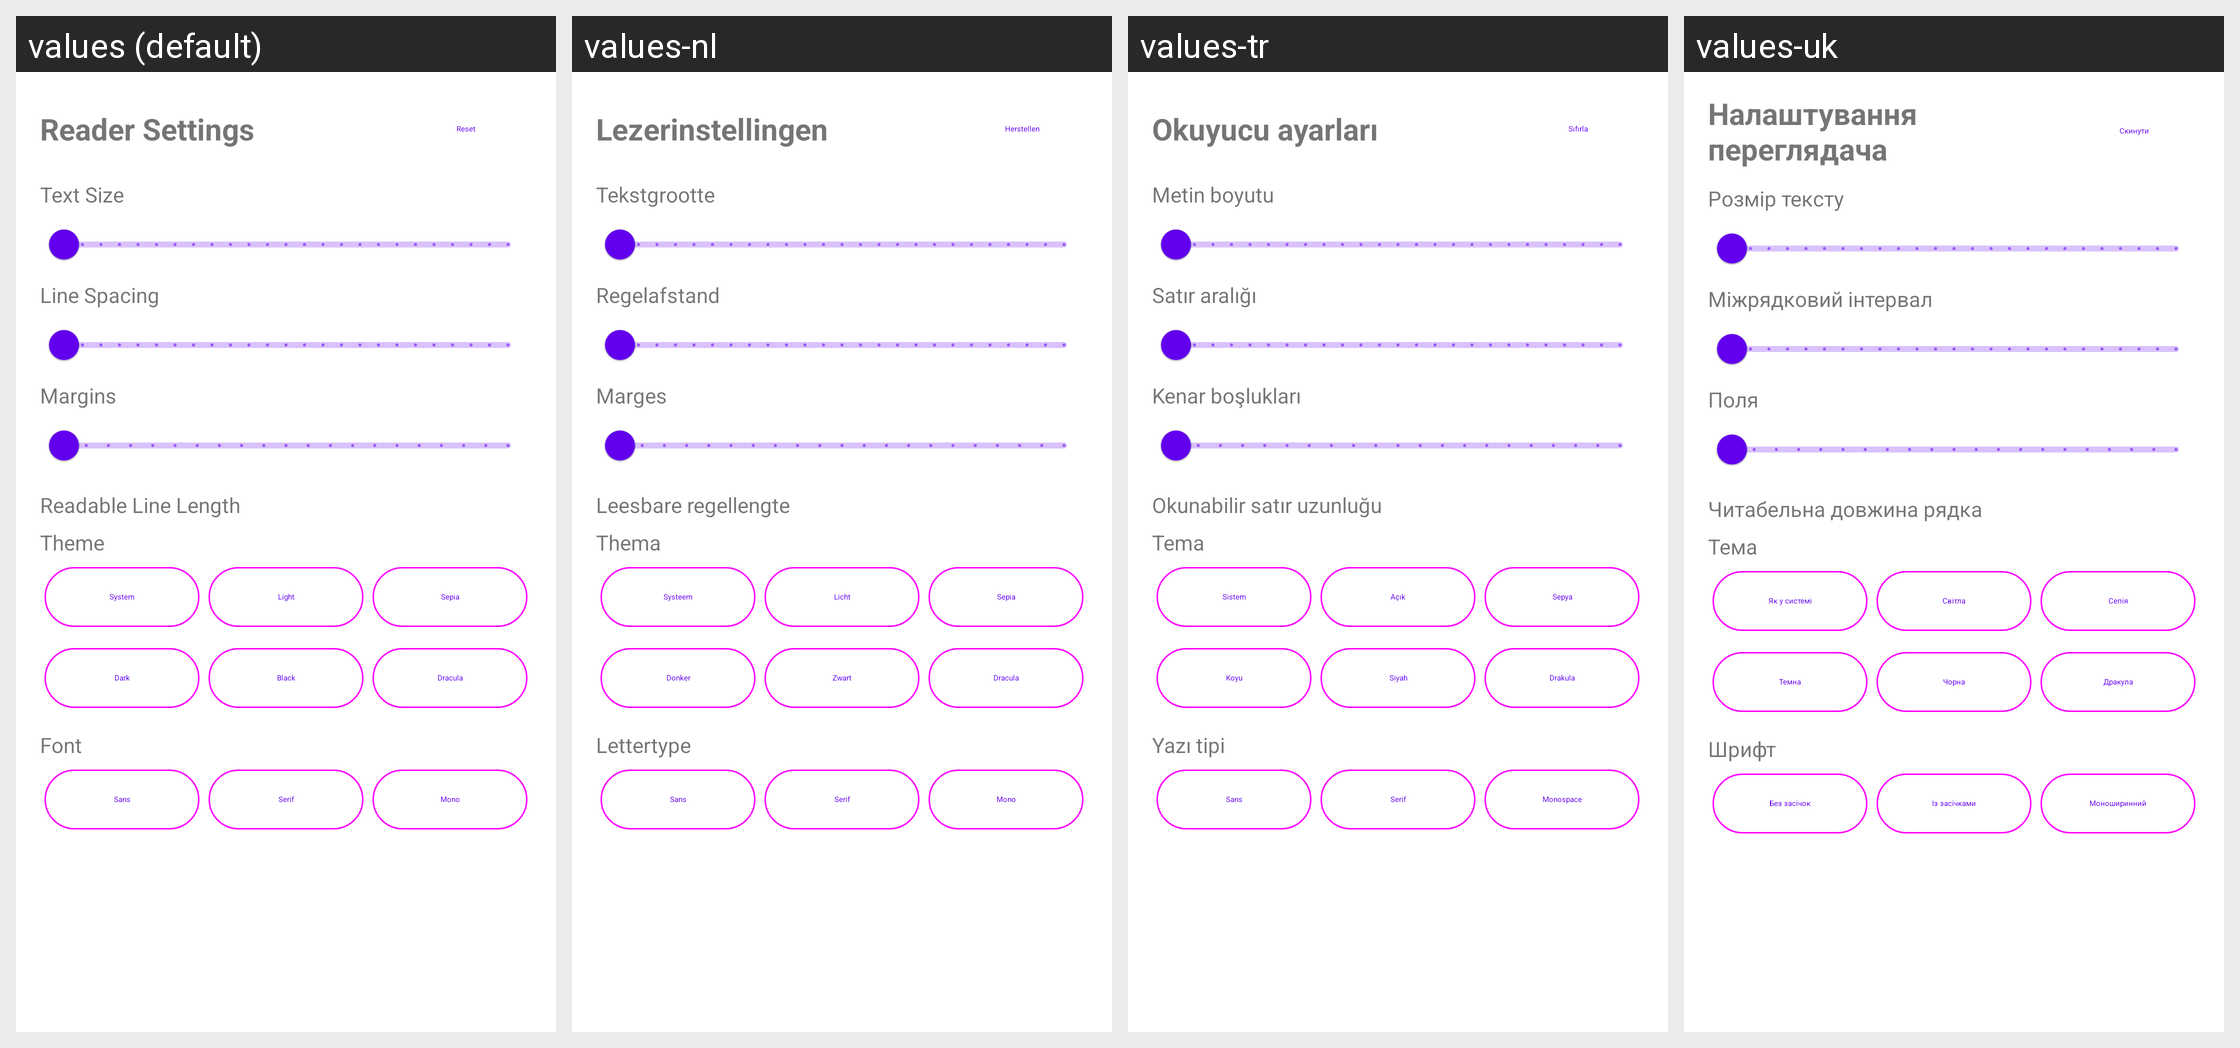

This grid shows one Android layout under several languages. Give, for every string resource on the screen, its name, the default text and each shown locale's text.
Android screen res/layout/text_mode_typography_sheet.xml rendered under 4 locales, left to right: values (default), values-nl, values-tr, values-uk. Device: Nexus 5 (rendered at 1080×1920; each locale shown at half size, 540×960, under a caption strip naming it); theme Theme.MaterialComponents.DayNight.NoActionBar.
Other locales in the repository, not shown: values-ar, values-de, values-es, values-fa, values-fr, values-hi, values-it, values-pl, values-pt-rBR, values-ru, values-ua, values-zh-rCN, values-zh-rTW.
Strings drawn on this screen, with the default value and each locale's value (text and hints the layout hard-codes, and strings that could not be matched under every locale, appear in the picture but are not listed):

text_mode_appearance
  values: Reader Settings
  values-nl: Lezerinstellingen
  values-tr: Okuyucu ayarları
  values-uk: Налаштування переглядача

reset
  values: Reset
  values-nl: Herstellen
  values-tr: Sıfırla
  values-uk: Скинути

text_size
  values: Text Size
  values-nl: Tekstgrootte
  values-tr: Metin boyutu
  values-uk: Розмір тексту

text_mode_line_spacing
  values: Line Spacing
  values-nl: Regelafstand
  values-tr: Satır aralığı
  values-uk: Міжрядковий інтервал

text_mode_margins
  values: Margins
  values-nl: Marges
  values-tr: Kenar boşlukları
  values-uk: Поля

text_mode_readable_line_length
  values: Readable Line Length
  values-nl: Leesbare regellengte
  values-tr: Okunabilir satır uzunluğu
  values-uk: Читабельна довжина рядка

text_mode_theme
  values: Theme
  values-nl: Thema
  values-tr: Tema
  values-uk: Тема

system
  values: System
  values-nl: Systeem
  values-tr: Sistem
  values-uk: Як у системі

light
  values: Light
  values-nl: Licht
  values-tr: Açık
  values-uk: Світла

sepia
  values: Sepia
  values-nl: Sepia
  values-tr: Sepya
  values-uk: Сепія

dark
  values: Dark
  values-nl: Donker
  values-tr: Koyu
  values-uk: Темна

black
  values: Black
  values-nl: Zwart
  values-tr: Siyah
  values-uk: Чорна

dracula
  values: Dracula
  values-nl: Dracula
  values-tr: Drakula
  values-uk: Дракула

text_mode_font
  values: Font
  values-nl: Lettertype
  values-tr: Yazı tipi
  values-uk: Шрифт

text_mode_font_sans
  values: Sans
  values-nl: Sans
  values-tr: Sans
  values-uk: Без засічок

text_mode_font_serif
  values: Serif
  values-nl: Serif
  values-tr: Serif
  values-uk: Із засічками

text_mode_font_mono
  values: Mono
  values-nl: Mono
  values-tr: Monospace
  values-uk: Моноширинний
